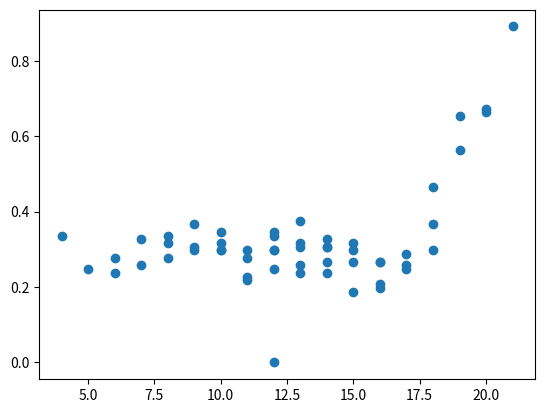
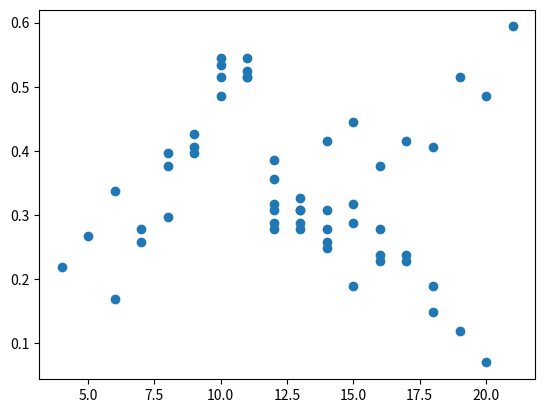
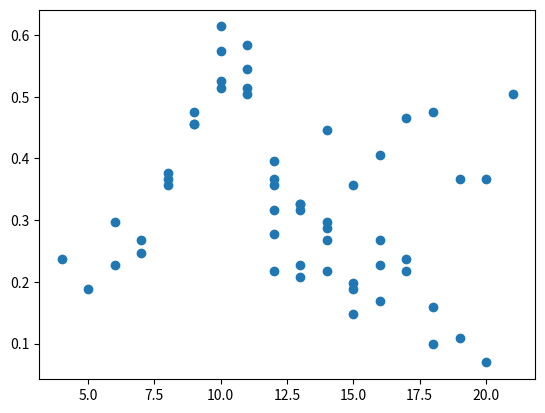

The script that saved these images, in order:
import random
import matplotlib.pyplot as plt

def dealer(hand, deck):
    hand = eval_ace(hand)
    
    while sum(hand) < 17:
        new_card = random.choice(deck)
        deck.remove(new_card)
        hand.append(new_card)
        hand = eval_ace(hand)
    return hand

def eval_ace(hand):
    #if you have any aces in your hand
    if 11 in hand:
        #this loop exists because theoretically every card in your hand could be an ace
        for i in range(len(hand)):
            total = sum(hand)
            if 11 in hand and total > 21:
                # at first position where ace = 11, replace by ace = 1.
                position_ace = hand.index(11)
                hand[position_ace] = 1
    return hand

def game_win(player_hand_sum, dealer_hand_sum):
    if player_hand_sum > 21:
        return 0
    elif dealer_hand_sum > 21:
        return 1
    elif player_hand_sum > dealer_hand_sum:
        return 1
    else: 
        return 0

def main():
    
    sum_combos = [[2,2],[2,3],[2,4],[3,3],[2,5],[3,4],[2,6],[3,5],[4,4],[2,7],[3,6],[4,5],[2,8],[3,7],[4,6],[5,5],[2,9],[3,8],[4,7],[5,6],[2,10],[3,9],[4,8],[5,7],[6,6],[11,11],[3,10],[4,9],[5,8],[6,7],[11,2],[4,10],[5,9],[6,8],[7,7],[11,3],[5,10],[6,9],[7,8],[11,4],[6,10],[7,9],[8,8],[11,5],[7,10],[8,9],[11,6],[8,10],[9,9],[11,7],[9,10],[11,8],[10,10],[11,9],[10,11]]
    hit_list = [0,1,2]
    
    list165 = [[] for x in range(165)]
    
    count = 0
    for i in range(len(sum_combos)):
        for j in range(len(hit_list)):
            wins = []
            list165[count].append(sum(sum_combos[i]))
            list165[count].append(hit_list[j])
            for k in range(101):
                deck = [2,2,2,2,3,3,3,3,4,4,4,4,5,5,5,5,6,6,6,6,7,7,7,7,8,8,8,8,9,9,9,9,10,10,10,10,10,10,10,10,10,10,10,10,10,10,10,10,11,11,11,11]
                dealer_init_hand = []
    
                #drawing first two cards for dealer
                card1 = random.choice(deck)
                deck.remove(card1)
                dealer_init_hand.append(card1)
                card2 = random.choice(deck)
                deck.remove(card2)
                dealer_init_hand.append(card2)
                
                player_hand_init = sum_combos[i].copy()
                deck.remove(sum_combos[i][0])
                deck.remove(sum_combos[i][1])
                
                if hit_list[j] == 0:
                    player_hand_sum = sum(player_hand_init)
                    
                elif hit_list[j] == 1:
                    new_card = random.choice(deck)
                    deck.remove(new_card)
                    player_hand_init.append(new_card)
                    player_hand = eval_ace(player_hand_init)
                    
                    player_hand_sum = sum(player_hand)
                    
                else:
                    new_card = random.choice(deck)
                    deck.remove(new_card)
                    player_hand_init.append(new_card)
                    new_card = random.choice(deck)
                    deck.remove(new_card)
                    player_hand = eval_ace(player_hand_init)
                    
                    player_hand_sum = sum(player_hand)
                    
    
                #This is where dealer's final hand is determined
                dealer_final_hand = dealer(dealer_init_hand, deck)
                dealer_hand_sum = sum(dealer_final_hand)
                
                outcome = game_win(player_hand_sum, dealer_hand_sum)
                wins.append(outcome)
            
            list165[count].append((sum(wins))/(len(wins)))
            count += 1
    print(list165)
    
    x_0 = []
    y_0 = []
    x_1 = []
    y_1 = []
    x_2 = []
    y_2 = []
    for i in range(len(list165)):
        if list165[i][0] == 22:
            list165[i][0] = 12
        if list165[i][1] == 0:
            x_0.append(list165[i][0])
            y_0.append(list165[i][2])
        elif list165[i][1] == 1:
            x_1.append(list165[i][0])
            y_1.append(list165[i][2]) 
        elif list165[i][1] == 2:
            x_2.append(list165[i][0])
            y_2.append(list165[i][2])
            
    plt.figure()
    plt.scatter(x_0,y_0)
    plt.figure()
    plt.scatter(x_1,y_1)
    plt.figure()
    plt.scatter(x_2,y_2)
    plt.show()
    
main()
